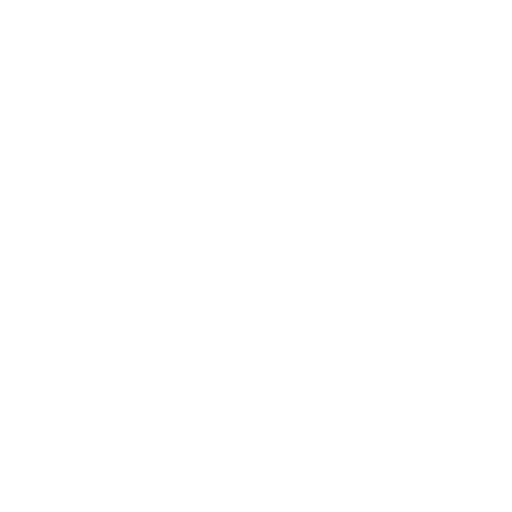
t = 0.00 s
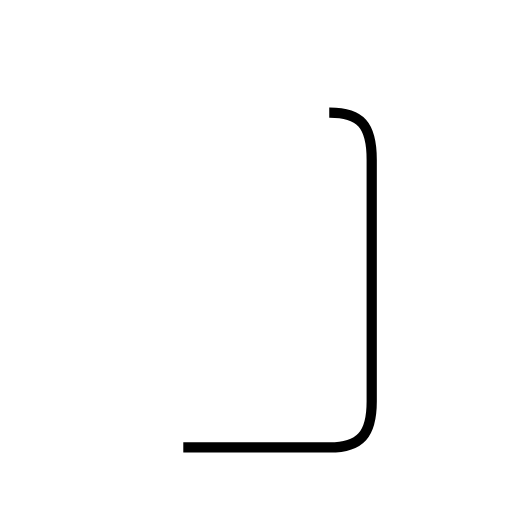
t = 1.57 s
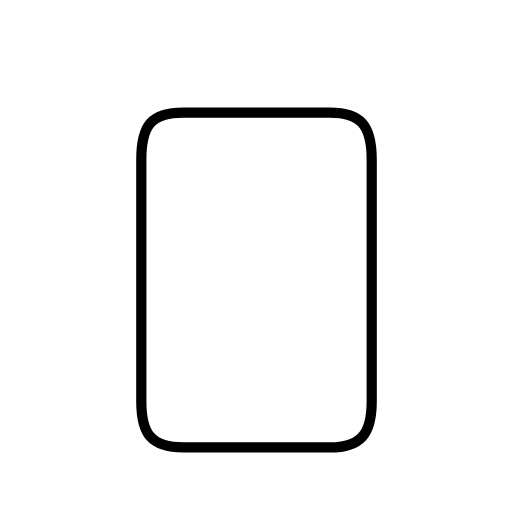
t = 3.13 s
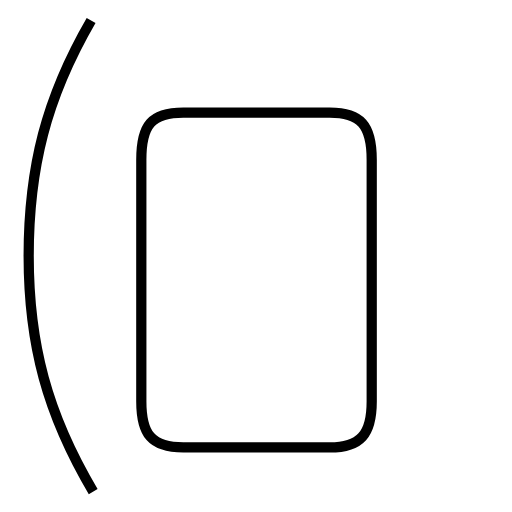
t = 4.58 s
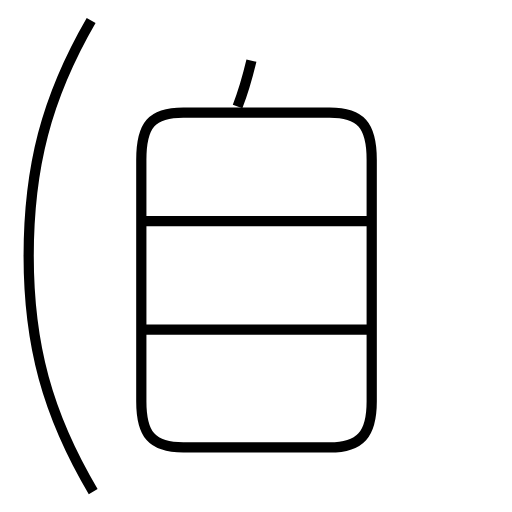
t = 6.07 s
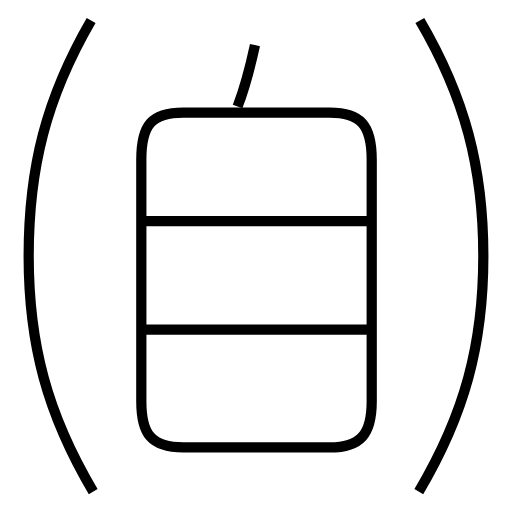
t = 7.57 s

The animated SVG that drew these frames (rendered in a browser with its animation timeline set to each time). Animation: 6 SMIL elements (animate=6); one cycle of 7.57 s.

<?xml version='1.0' encoding='utf-8'?>
<svg viewBox="0.0 -6.0 50.0 50.0" version="1.1" xmlns="http://www.w3.org/2000/svg"><rect x="-1000" y="-1000" width="2000" height="2000" stroke="white" fill="white" /><g style="fill:none;stroke:#000000;stroke-width:1"><path d="M 17.9 -0.3 L 32.2 -0.3 C 35.2 -0.3 36.3 -1.6 36.3 -4.8 L 36.3 -28.4 C 36.3 -31.8 35.2 -33.0 32.2 -33.0 L 17.9 -33.0 C 14.8 -33.0 13.8 -31.8 13.8 -28.4 L 13.8 -4.8 C 13.8 -1.6 14.8 -0.3 17.9 -0.3 Z " transform="translate(0.0 38.0)" stroke-dasharray="104.4713812252358" stroke-dashoffset="104.4713812252358"><animate attributeName="stroke-dashoffset" from="104.4713812252358" to="0" dur="3.134141436757074s" begin="0s" fill="freeze" /></path><path d="M 9.1 4.0 C 4.6 -3.6 2.8 -10.4 2.8 -19.0 C 2.8 -27.6 4.5 -34.4 8.9 -42.0 " transform="translate(0.0 38.0)" stroke-dasharray="48.27466542197335" stroke-dashoffset="48.27466542197335"><animate attributeName="stroke-dashoffset" from="48.27466542197335" to="0" dur="1.4482399626592006s" begin="3.134141436757074s" fill="freeze" /></path><path d="M 36.4 -11.8 L 13.9 -11.8 " transform="translate(0.0 38.0)" stroke-dasharray="22.5" stroke-dashoffset="22.5"><animate attributeName="stroke-dashoffset" from="22.5" to="0" dur="0.6749999999999999s" begin="4.582381399416275s" fill="freeze" /></path><path d="M 36.4 -22.4 L 13.9 -22.4 " transform="translate(0.0 38.0)" stroke-dasharray="22.5" stroke-dashoffset="22.5"><animate attributeName="stroke-dashoffset" from="22.5" to="0" dur="0.6749999999999999s" begin="5.257381399416275s" fill="freeze" /></path><path d="M 23.2 -33.6 C 23.9 -35.4 24.4 -37.3 24.9 -39.6 " transform="translate(0.0 38.0)" stroke-dasharray="6.242752272564973" stroke-dashoffset="6.242752272564973"><animate attributeName="stroke-dashoffset" from="6.242752272564973" to="0" dur="0.18728256817694916s" begin="5.932381399416275s" fill="freeze" /></path><path d="M 40.9 4.0 C 45.4 -3.6 47.2 -10.4 47.2 -19.0 C 47.2 -27.6 45.4 -34.5 41.0 -42.0" transform="translate(0.0 38.0)" stroke-dasharray="48.30439953283786" stroke-dashoffset="48.30439953283786"><animate attributeName="stroke-dashoffset" from="48.30439953283786" to="0" dur="1.449131985985136s" begin="6.119663967593223s" fill="freeze" /></path></g></svg>
